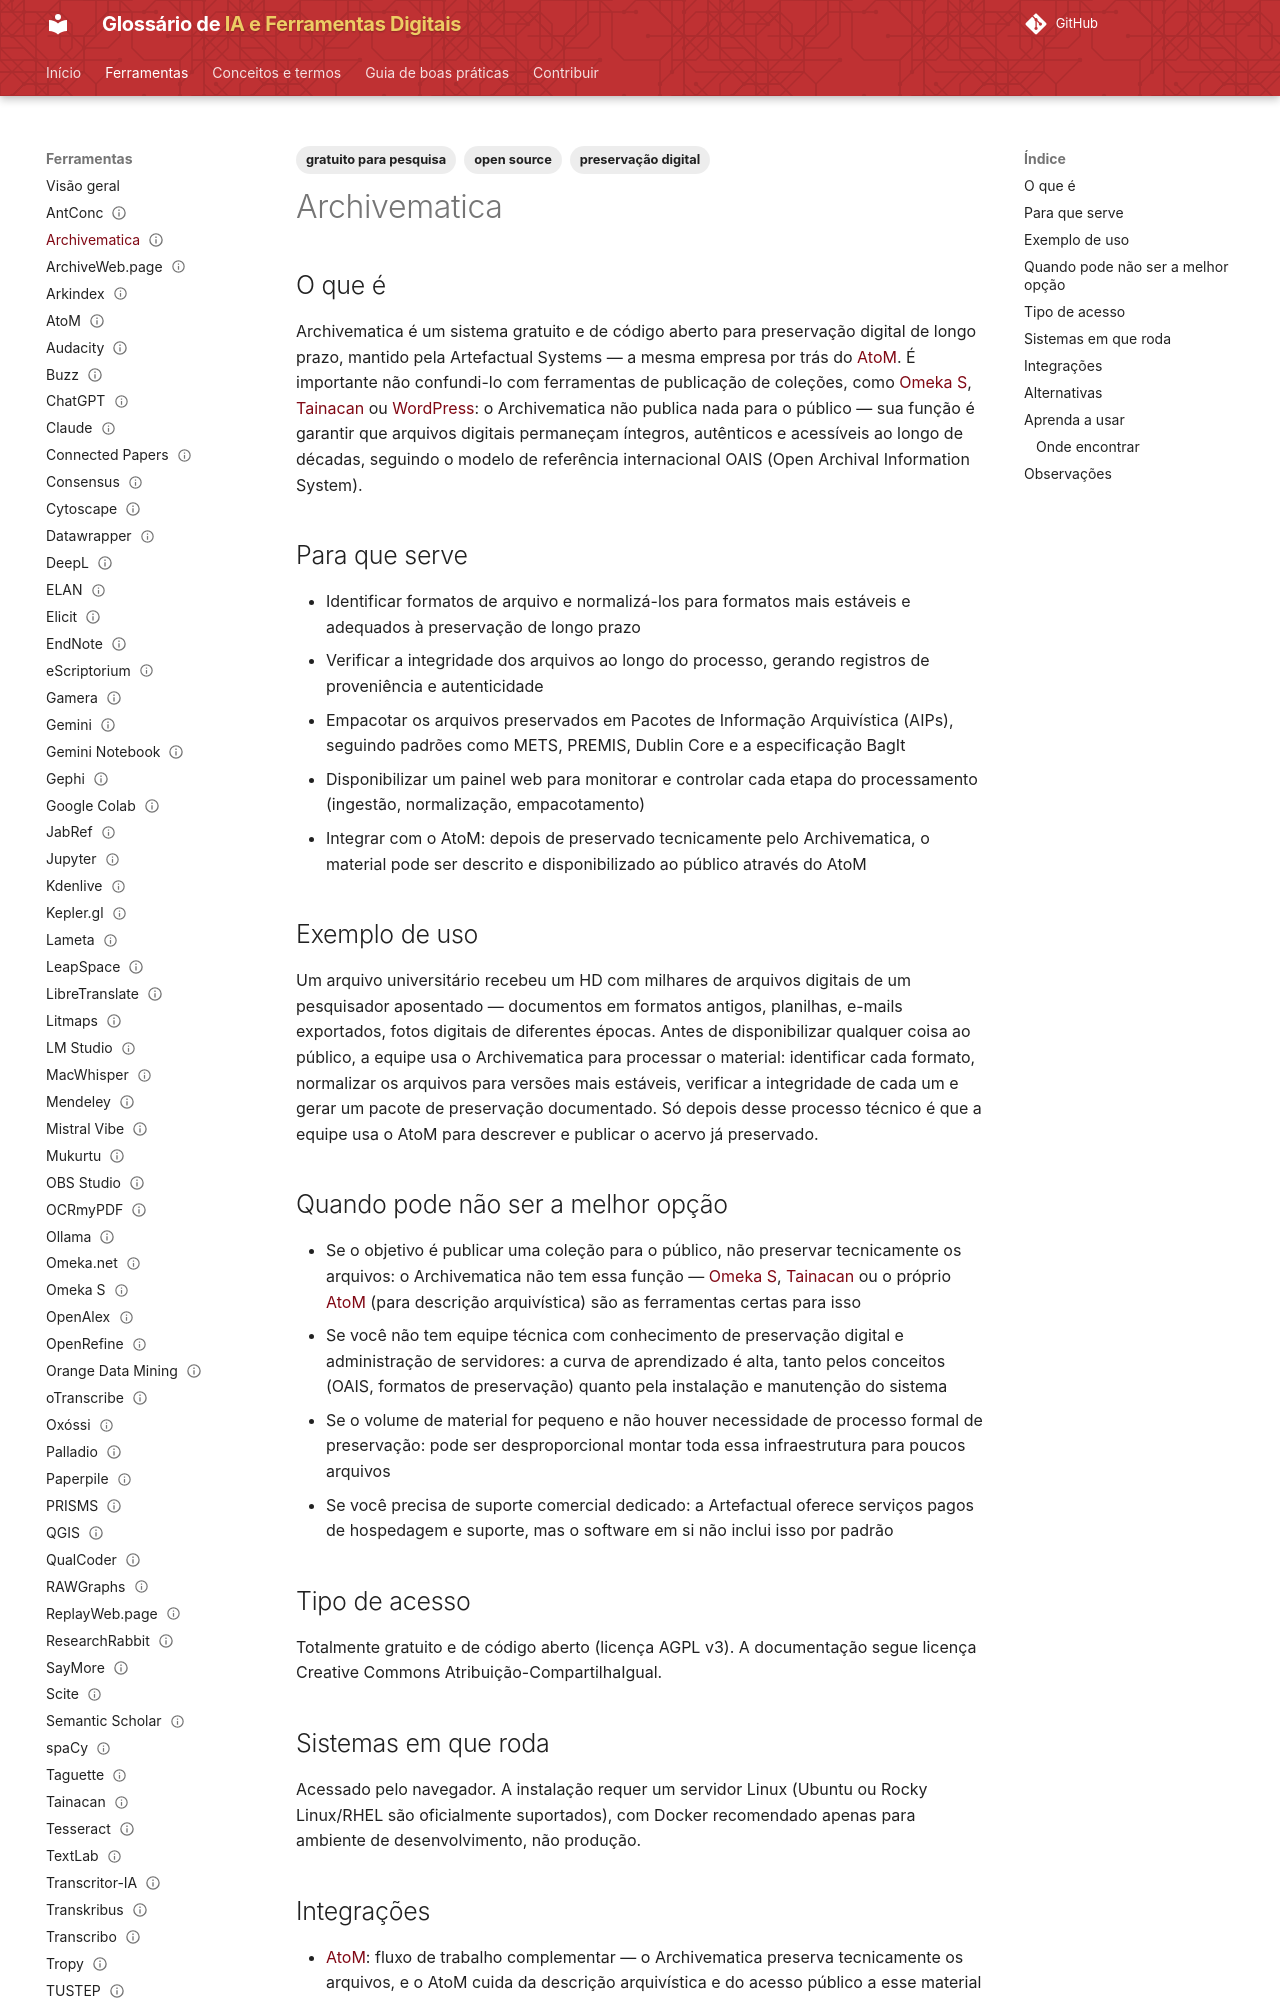

repository: lucchesia/iaguia-coc-fiocruz · page: ferramentas/archivematica/index.html · generator: mkdocs

---
title: "Archivematica"
slug: "archivematica"

entry_type: "ferramenta"
tool_type: "serviço web"

category: "preservação digital"

tags:
  - preservação digital
  - open source
  - gratuito para pesquisa
aliases: []

source_model: aberto
software_license: AGPL-3.0
access_model: gratuito

systems:
  - Web
  - Linux
curva_aprendizado: "alta"
integrations:
  - AtoM

concepts: []
alternatives:
  - Preservica
  - Rosetta
  - LOCKSS

official_site: "https://www.archivematica.org/"
documentation: "https://www.archivematica.org/en/docs/latest/"
forum: "https://groups.google.com/g/archivematica"
repository: "https://github.com/artefactual/archivematica"

caveats:
  - requer infraestrutura própria
  - requer conhecimentos técnicos
learning_resources: []
academic_use: []
tool_status: ativa
status: publicado
reviewed: true
last_reviewed: "2026-08-20"
---

## O que é

Archivematica é um sistema gratuito e de código aberto para preservação digital de longo prazo, mantido pela Artefactual Systems — a mesma empresa por trás do [AtoM](atom.md). É importante não confundi-lo com ferramentas de publicação de coleções, como [Omeka S](omeka-s.md), [Tainacan](tainacan.md) ou [WordPress](wordpress.md): o Archivematica não publica nada para o público — sua função é garantir que arquivos digitais permaneçam íntegros, autênticos e acessíveis ao longo de décadas, seguindo o modelo de referência internacional OAIS (Open Archival Information System).

## Para que serve

- Identificar formatos de arquivo e normalizá-los para formatos mais estáveis e adequados à preservação de longo prazo
- Verificar a integridade dos arquivos ao longo do processo, gerando registros de proveniência e autenticidade
- Empacotar os arquivos preservados em Pacotes de Informação Arquivística (AIPs), seguindo padrões como METS, PREMIS, Dublin Core e a especificação BagIt
- Disponibilizar um painel web para monitorar e controlar cada etapa do processamento (ingestão, normalização, empacotamento)
- Integrar com o AtoM: depois de preservado tecnicamente pelo Archivematica, o material pode ser descrito e disponibilizado ao público através do AtoM

## Exemplo de uso

Um arquivo universitário recebeu um HD com milhares de arquivos digitais de um pesquisador aposentado — documentos em formatos antigos, planilhas, e-mails exportados, fotos digitais de diferentes épocas. Antes de disponibilizar qualquer coisa ao público, a equipe usa o Archivematica para processar o material: identificar cada formato, normalizar os arquivos para versões mais estáveis, verificar a integridade de cada um e gerar um pacote de preservação documentado. Só depois desse processo técnico é que a equipe usa o AtoM para descrever e publicar o acervo já preservado.
